Photos from the image-classification dataset "dataset" in the GitHub repository ErvinCaraval/Redes-Neuronales-Proyecto-Practico. Its 6 classes are: hoja amarilla, mosaic disease, roya, sanas, secas, tizon bacteriano.

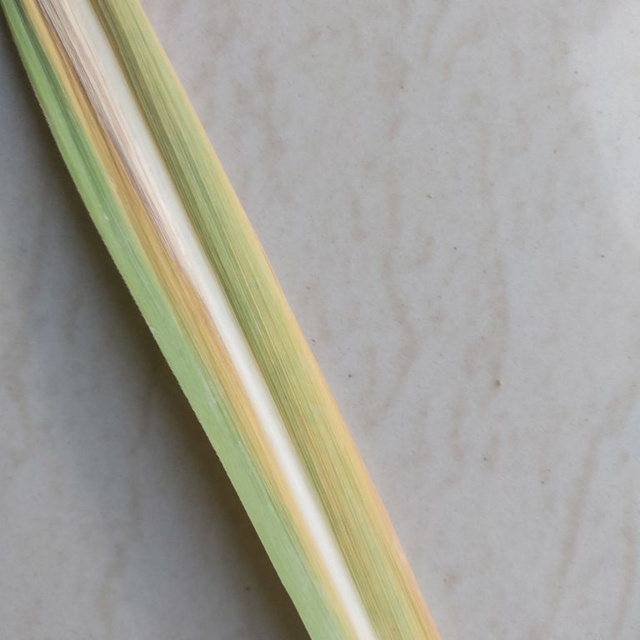
Label: hoja amarilla

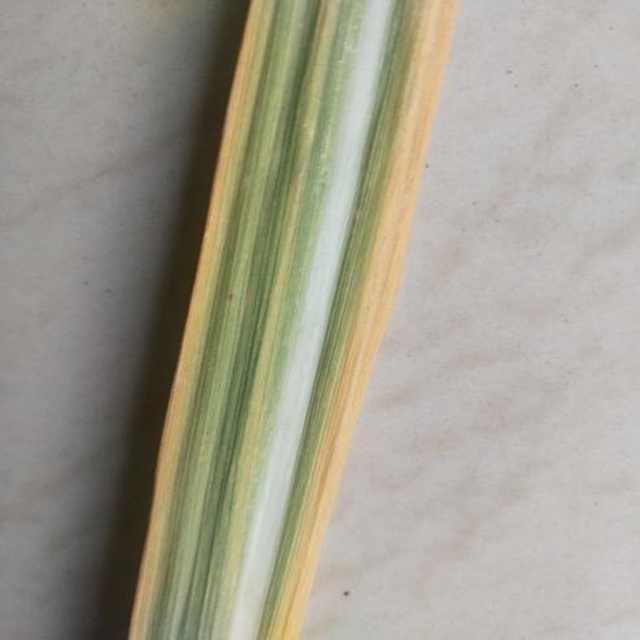
Label: hoja amarilla

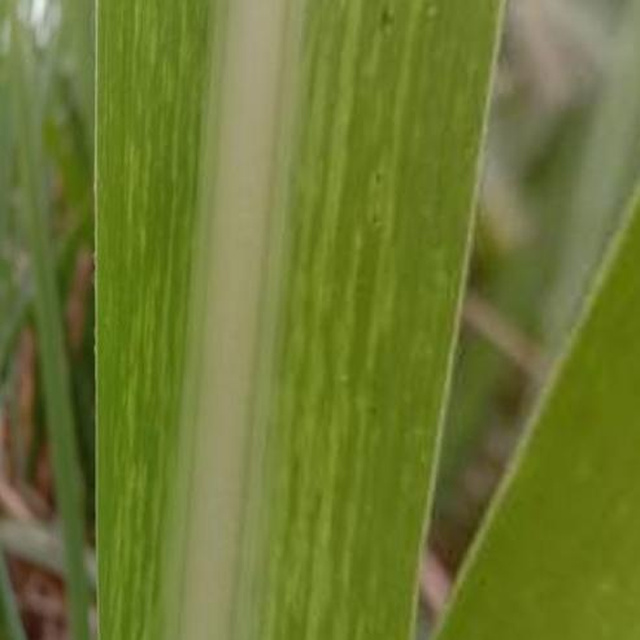
Label: mosaic disease

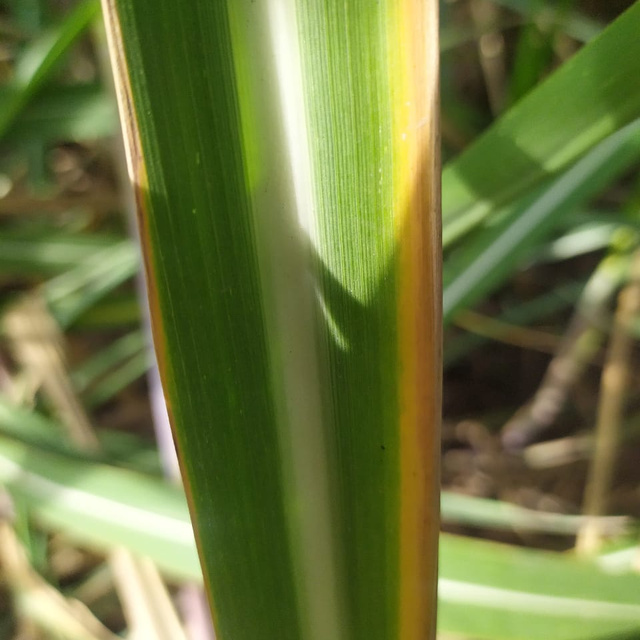
Label: hoja amarilla

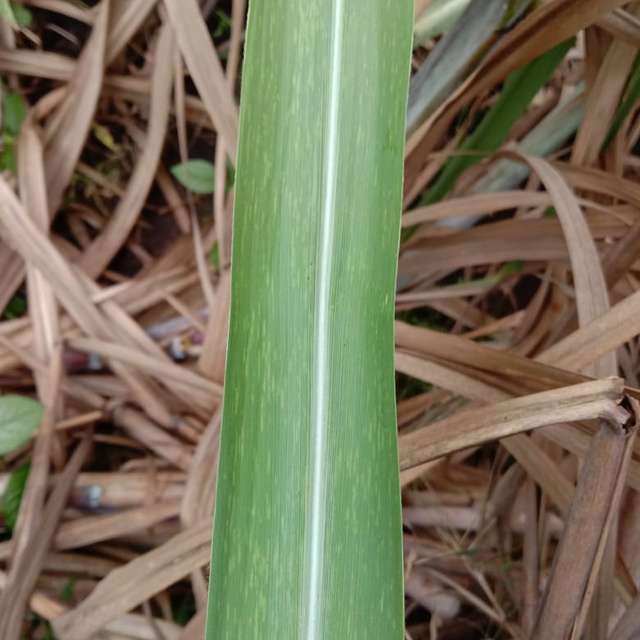
Label: mosaic disease

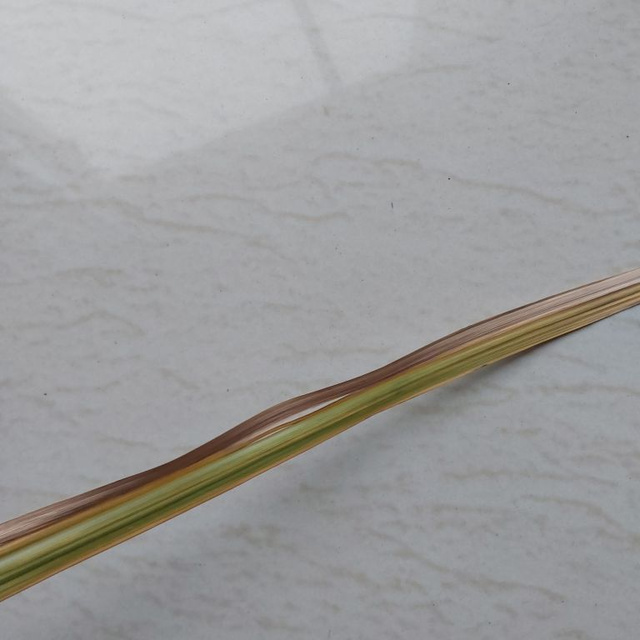
Label: secas
